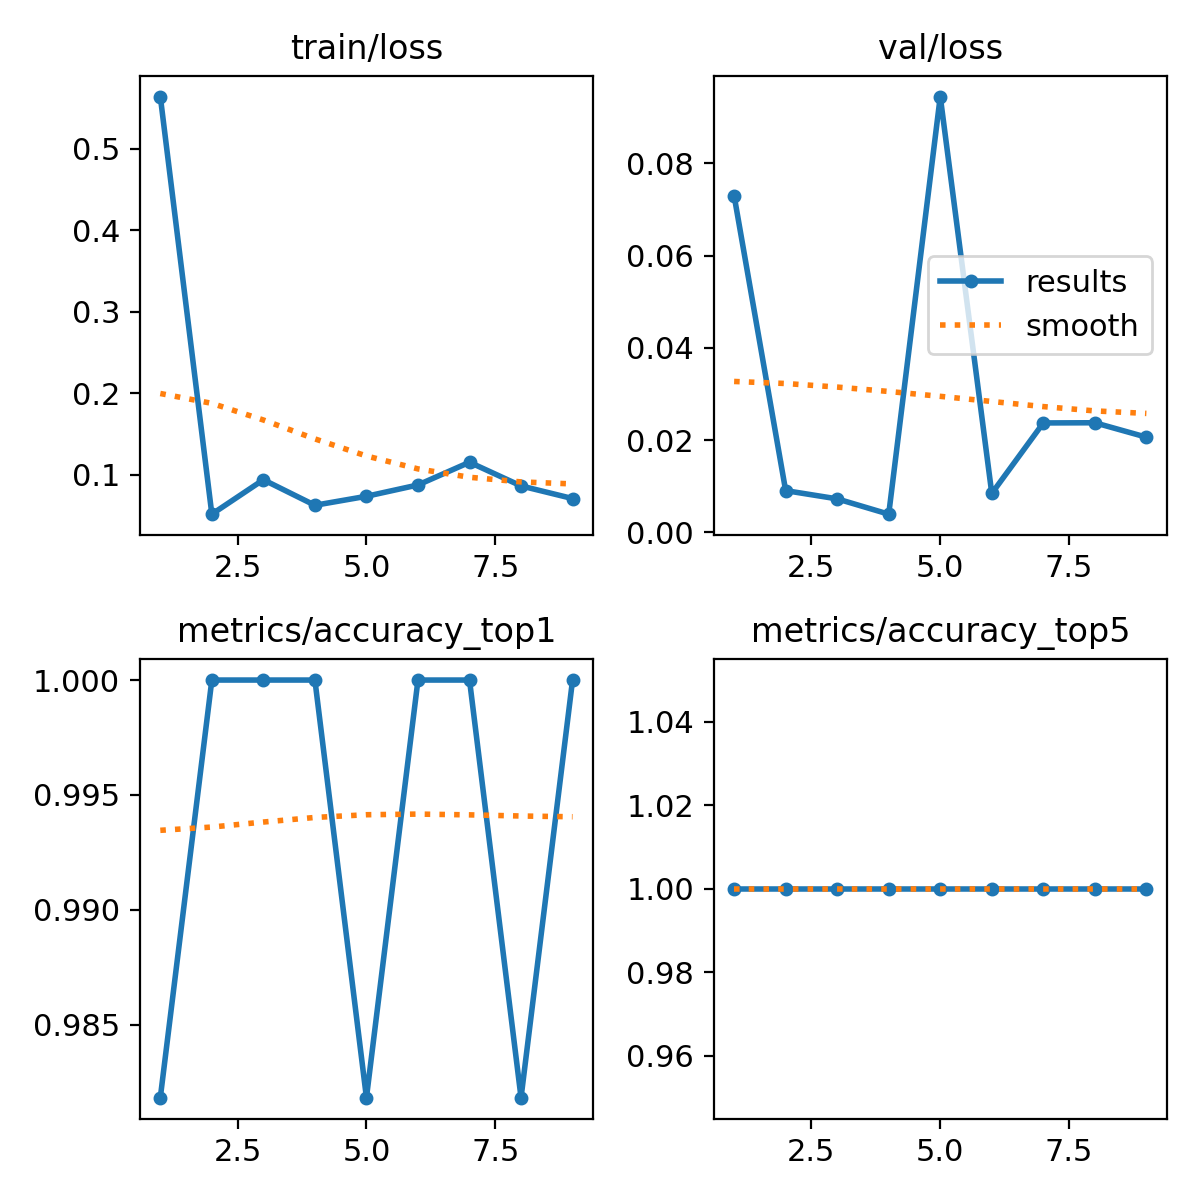

Source data for this figure (header and first rows):
epoch, time, train/loss, metrics/accuracy_top1, metrics/accuracy_top5, val/loss, lr/pg0, lr/pg1, lr/pg2
1, 15.36, 0.5643, 0.9818, 1, 0.07301, 0.0004144, 0.0004144, 0.0004144
2, 24.35, 0.05136, 1, 1, 0.00904, 0.0008348, 0.0008348, 0.0008348
3, 35.89, 0.09365, 1, 1, 0.00725, 0.001247, 0.001247, 0.001247
4, 46.63, 0.06229, 1, 1, 0.00393, 0.001387, 0.001387, 0.001387
5, 56.26, 0.07332, 0.9818, 1, 0.09452, 0.001372, 0.001372, 0.001372
6, 67.15, 0.08724, 1, 1, 0.00843, 0.001358, 0.001358, 0.001358
7, 79.51, 0.1151, 1, 1, 0.02372, 0.001344, 0.001344, 0.001344
8, 89.93, 0.08607, 0.9818, 1, 0.02376, 0.00133, 0.00133, 0.00133
9, 100.4, 0.07054, 1, 1, 0.02063, 0.001316, 0.001316, 0.001316
